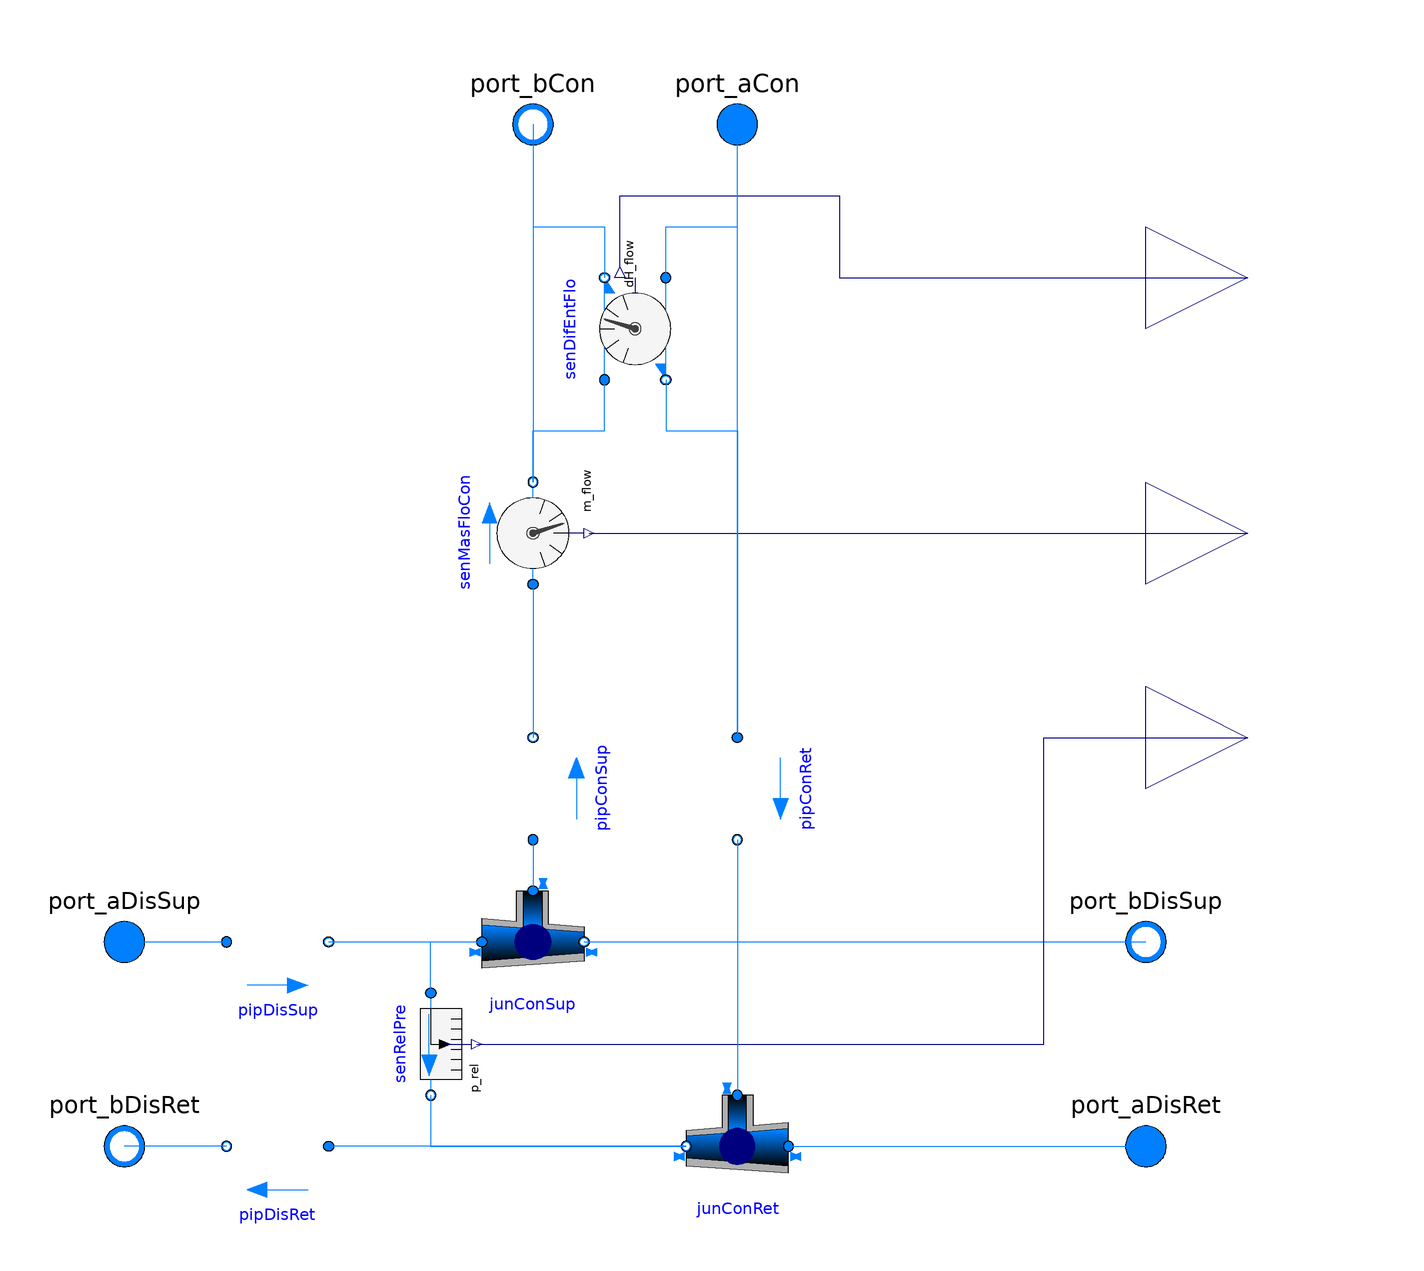

Above is the diagram view of the following Modelica model: its components placed by their Placement annotations and its connect equations drawn as lines.

partial model PartialConnection2Pipe
  "Partial model for connecting an agent to a two-pipe distribution network"
  extends
    Buildings.Experimental.DHC.Networks.BaseClasses.PartialConnection2Pipe2Medium(
    redeclare final package MediumSup=Medium,
    redeclare final package MediumRet=Medium);
  replaceable package Medium =
      Modelica.Media.Interfaces.PartialMedium
    "Medium model";
  replaceable model Model_pipConSup =
      Buildings.Fluid.Interfaces.PartialTwoPortInterface (
      redeclare final package Medium = Medium,
      final m_flow_nominal=mCon_flow_nominal,
      final allowFlowReversal=allowFlowReversal);
  replaceable model Model_pipConRet =
      Buildings.Fluid.Interfaces.PartialTwoPortInterface (
      redeclare final package Medium = Medium,
      final m_flow_nominal=mCon_flow_nominal,
      final allowFlowReversal=allowFlowReversal);

  parameter Boolean show_entFlo=false
    "Set to true to output enthalpy flow rate difference"
    annotation (Evaluate=true);

  // OUTPUTS
  Buildings.Controls.OBC.CDL.Interfaces.RealOutput mCon_flow(
    final quantity="MassFlowRate",
    final unit="kg/s")
    "Connection supply mass flow rate"
    annotation (Placement(transformation(extent={{100,20},{140,60}}),
      iconTransformation(extent={{100,50},{140,90}})));
  Buildings.Controls.OBC.CDL.Interfaces.RealOutput dp(
    final quantity="PressureDifference",
    final unit="Pa",
    final displayUnit="Pa")
    "Pressure drop accross the connection (measured)"
    annotation (Placement(transformation(extent={{100,-20},{140,20}}),
      iconTransformation(extent={{100,30},{140,70}})));
  Buildings.Controls.OBC.CDL.Interfaces.RealOutput dH_flow(
    final unit="W") if show_entFlo
    "Difference in enthalpy flow rate between connection supply and return"
    annotation (Placement(transformation(extent={{100,70},{140,110}}),
        iconTransformation(extent={{100,70},{140,110}})));
  // COMPONENTS
  Model_pipConSup pipConSup "Connection pipe" annotation (Placement(transformation(
        extent={{-10,-10},{10,10}},
        rotation=90,
        origin={-20,-10})));

  Model_pipConRet pipConRet "Connection pipe" annotation (Placement(transformation(
        extent={{10,-10},{-10,10}},
        rotation=90,
        origin={20,-10})));
  Buildings.Fluid.Sensors.MassFlowRate senMasFloCon(
    redeclare final package Medium=Medium,
    final allowFlowReversal=allowFlowReversal)
    "Connection supply mass flow rate (measured)"
    annotation (Placement(transformation(extent={{-10,10},{10,-10}},rotation=90,origin={-20,40})));
  Buildings.Fluid.Sensors.RelativePressure senRelPre(redeclare final package
      Medium = Medium) "Relative pressure sensor" annotation (Placement(
        transformation(
        extent={{-10,10},{10,-10}},
        rotation=-90,
        origin={-40,-60})));
  Buildings.Experimental.DHC.Networks.BaseClasses.DifferenceEnthalpyFlowRate senDifEntFlo(
    redeclare final package Medium1 = Medium,
    final allowFlowReversal=allowFlowReversal,
    final m_flow_nominal=mCon_flow_nominal) if show_entFlo
    "Difference in enthalpy flow rate" annotation (Placement(transformation(
        extent={{-10,-10},{10,10}},
        rotation=90,
        origin={0,80})));
equation
  if not show_entFlo then
    connect(port_bCon,senMasFloCon.port_b)
      annotation (Line(points={{-20,120},{-20,50}},color={0,127,255}));
  end if;
  connect(senMasFloCon.m_flow,mCon_flow)
    annotation (Line(points={{-9,40},{120,40}},color={0,0,127}));
  connect(senRelPre.port_a,junConSup.port_1)
    annotation (Line(points={{-40,-50},{-40,-40},{-30,-40}},color={0,127,255}));
  connect(senRelPre.port_b,junConRet.port_2)
    annotation (Line(points={{-40,-70},{-40,-80},{10,-80}},color={0,127,255}));
  connect(senRelPre.p_rel,dp)
    annotation (Line(points={{-31,-60},{80,-60},{80,0},{120,0}},color={0,0,127}));
  connect(port_bCon, senDifEntFlo.port_b1)
    annotation (Line(points={{-20,120},{-20,
          100},{-6,100},{-6,90}}, color={0,127,255}));
  connect(senDifEntFlo.port_a2, port_aCon)
    annotation (Line(points={{6,90},{6,100},
          {20,100},{20,120}}, color={0,127,255}));
  connect(senDifEntFlo.dH_flow, dH_flow)
    annotation (Line(points={{-3,92},{-3,
          106},{40,106},{40,90},{120,90}},color={0,0,127}));
  connect(senMasFloCon.port_b, senDifEntFlo.port_a1)
    annotation (Line(points={{-20,50},{-20,60},{-6,60},{-6,70}},
                                         color={0,127,255}));
  connect(pipConSup.port_a, junConSup.port_3)
    annotation (Line(points={{-20,-20},{-20,-20},{-20,-20},{-20,-30}},
                                                   color={0,127,255}));
  connect(senMasFloCon.port_a, pipConSup.port_b)
    annotation (Line(points={{-20,30},{-20,10},{-20,0},{-20,0}},
                                                        color={0,127,255}));
  connect(pipConRet.port_b, junConRet.port_3)
    annotation (Line(points={{20,-20},{20,-46},{20,-46},{20,-70}},
                                                 color={0,127,255}));
  connect(pipConRet.port_a, port_aCon)
    annotation (Line(points={{20,0},{20,60},{20,60},{20,120}},
                                               color={0,127,255}));
  connect(senDifEntFlo.port_b2, pipConRet.port_a) annotation (Line(points={{6,70},{
          6,60},{20,60},{20,0}},  color={0,127,255}));
  annotation (
    defaultComponentName="con",
    Documentation(
      info="
<html>
<p>
Partial model to be used for connecting an agent (e.g. an energy transfer station)
to a two-pipe distribution network.
</p>
<p>
Three instances of a replaceable partial model are used to represent the pipes:
</p>
<ul>
<li>
One representing the main distribution supply pipe immediately upstream
the connection.
</li>
<li>
Another one representing the main distribution return pipe immediately downstream
the connection.
</li>
<li>
The last one representing both the supply and return lines of the connection.
When replacing that model with a pipe model computing the pressure drop,
one must double the length so that both the supply and return lines are
accounted for.
</li>
</ul>
</html>",
      revisions="<html>
<ul>
<li>
March 28, 2022, by Kathryn Hinkelman:<br/>
Refactored to extend shared two medium base class.
</li>
<li>
March 3, 2022, by Michael Wetter:<br/>
Removed <code>massDynamics</code>.<br/>
This is for
<a href=\"https://github.com/ibpsa/modelica-ibpsa/issues/1542\">issue 1542</a>.
</li>
<li>
February 21, 2020, by Antoine Gautier:<br/>
First implementation.
</li>
</ul>
</html>"),
    Icon(
      graphics={
        Rectangle(
          extent={{-100,-100},{100,100}},
          lineColor={0,0,127},
          fillColor={255,255,255},
          fillPattern=FillPattern.Solid),
        Rectangle(
          extent={{-100,2},{100,-2}},
          fillColor={0,0,0},
          fillPattern=FillPattern.Solid,
          pattern=LinePattern.None,
          lineColor={0,0,0}),
        Rectangle(
          extent={{-2,-2},{2,100}},
          fillColor={0,0,0},
          fillPattern=FillPattern.Solid,
          pattern=LinePattern.None,
          lineColor={0,0,0}),
        Text(
          extent={{-152,-104},{148,-144}},
          textString="%name",
          textColor={0,0,255}),
        Rectangle(
          extent={{-76,12},{-20,-12}},
          fillColor={0,0,0},
          fillPattern=FillPattern.Solid,
          pattern=LinePattern.None,
          lineColor={0,0,0}),
        Rectangle(
          extent={{-25,8},{25,-8}},
          fillColor={0,0,0},
          fillPattern=FillPattern.Solid,
          pattern=LinePattern.None,
          lineColor={0,0,0},
          origin={0,45},
          rotation=90),
        Rectangle(
          extent={{58,6},{62,100}},
          fillColor={0,0,0},
          fillPattern=FillPattern.Solid,
          pattern=LinePattern.None,
          lineColor={0,0,0}),
        Rectangle(
          extent={{-100,-58},{100,-62}},
          fillColor={0,0,0},
          fillPattern=FillPattern.Solid,
          pattern=LinePattern.None,
          lineColor={0,0,0}),
        Rectangle(
          extent={{-76,-48},{-20,-72}},
          fillColor={0,0,0},
          fillPattern=FillPattern.Solid,
          pattern=LinePattern.None,
          lineColor={0,0,0}),
        Rectangle(
          extent={{58,-62},{62,-6}},
          fillColor={0,0,0},
          fillPattern=FillPattern.Solid,
          pattern=LinePattern.None,
          lineColor={0,0,0}),
        Rectangle(
          extent={{-25.5,7.5},{25.5,-7.5}},
          fillColor={0,0,0},
          fillPattern=FillPattern.Solid,
          pattern=LinePattern.None,
          lineColor={0,0,0},
          origin={59.5,45.5},
          rotation=90)}),
    Diagram(
      coordinateSystem(
        extent={{-100,-120},{100,120}})));
end PartialConnection2Pipe;